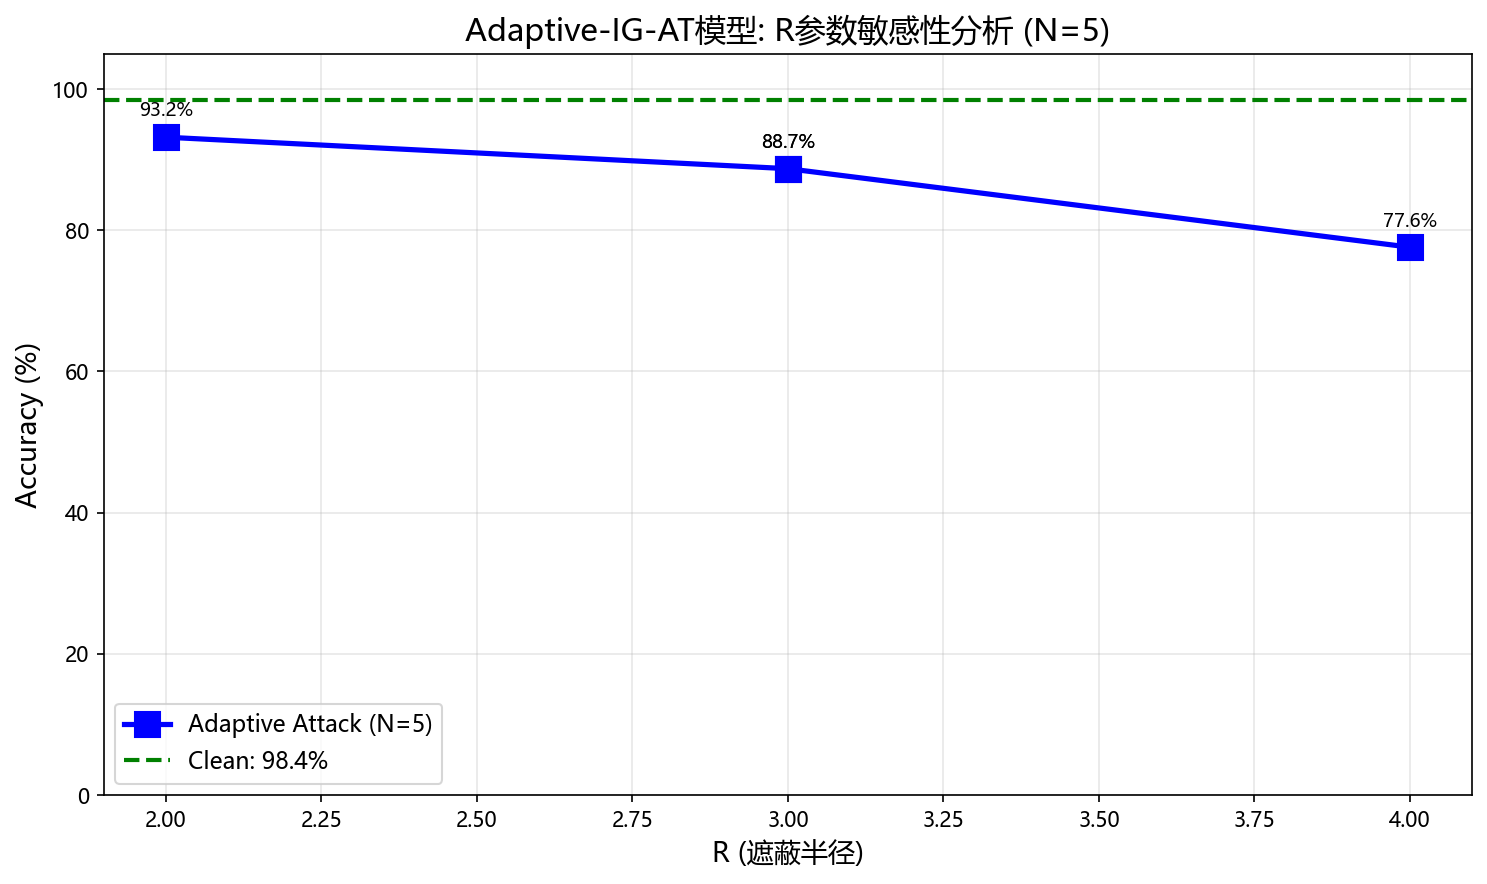

Data behind this chart, as committed beside it:
N, R, Accuracy
5, 2, 93.16
5, 3, 88.7
5, 3, 88.7
5, 4, 77.58
